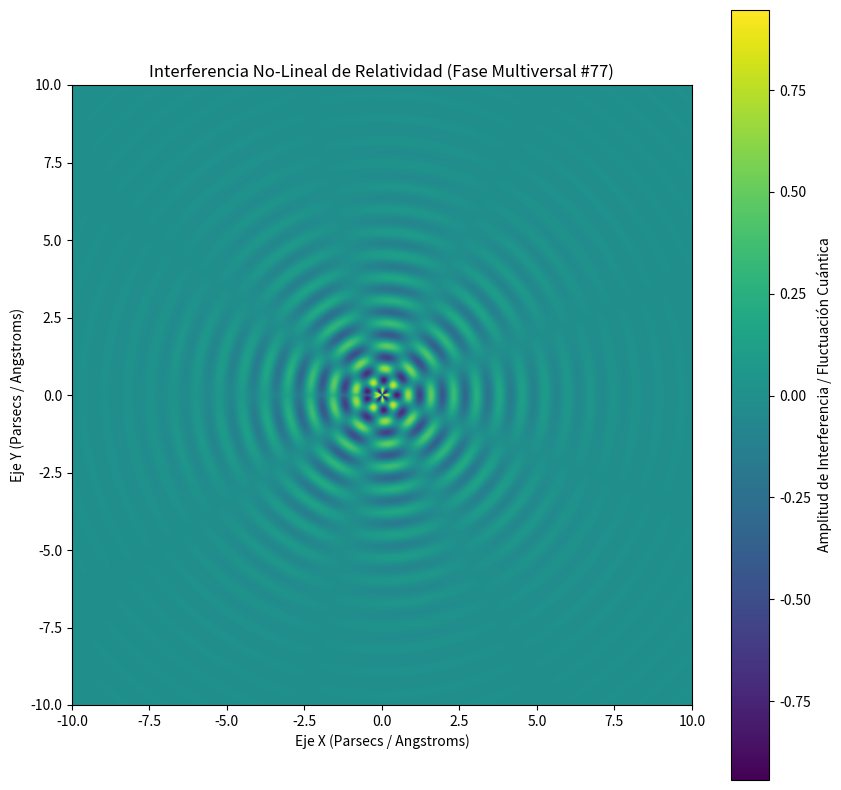

Write Python code to recreate this figure.
%matplotlib inline
# Simulación Multiversal: Relatividad - Variante 77
import numpy as np
import matplotlib.pyplot as plt

# Parámetros Físicos No-Lineales
omega_1 = 8.537
omega_2 = 4.33
lambda_decay = 0.459
phase_shift = 0.537

x = np.linspace(-10, 10, 800)
y = np.linspace(-10, 10, 800)
X, Y = np.meshgrid(x, y)

# Dinámica de Fluidos / Campos Tensor-Escalares (Fase Multiversal)
R = np.sqrt(X**2 + Y**2) + 1e-5
Z = (np.sin(omega_1 * R + phase_shift) * np.cos(omega_2 * np.arctan2(Y, X))) * np.exp(-lambda_decay * R)

plt.figure(figsize=(10, 10))
plt.imshow(Z, cmap='viridis', extent=[-10, 10, -10, 10], origin='lower')
plt.colorbar(label='Amplitud de Interferencia / Fluctuación Cuántica')
plt.title(r'Interferencia No-Lineal de Relatividad (Fase Multiversal #77)')
plt.xlabel('Eje X (Parsecs / Angstroms)')
plt.ylabel('Eje Y (Parsecs / Angstroms)')
plt.show()
